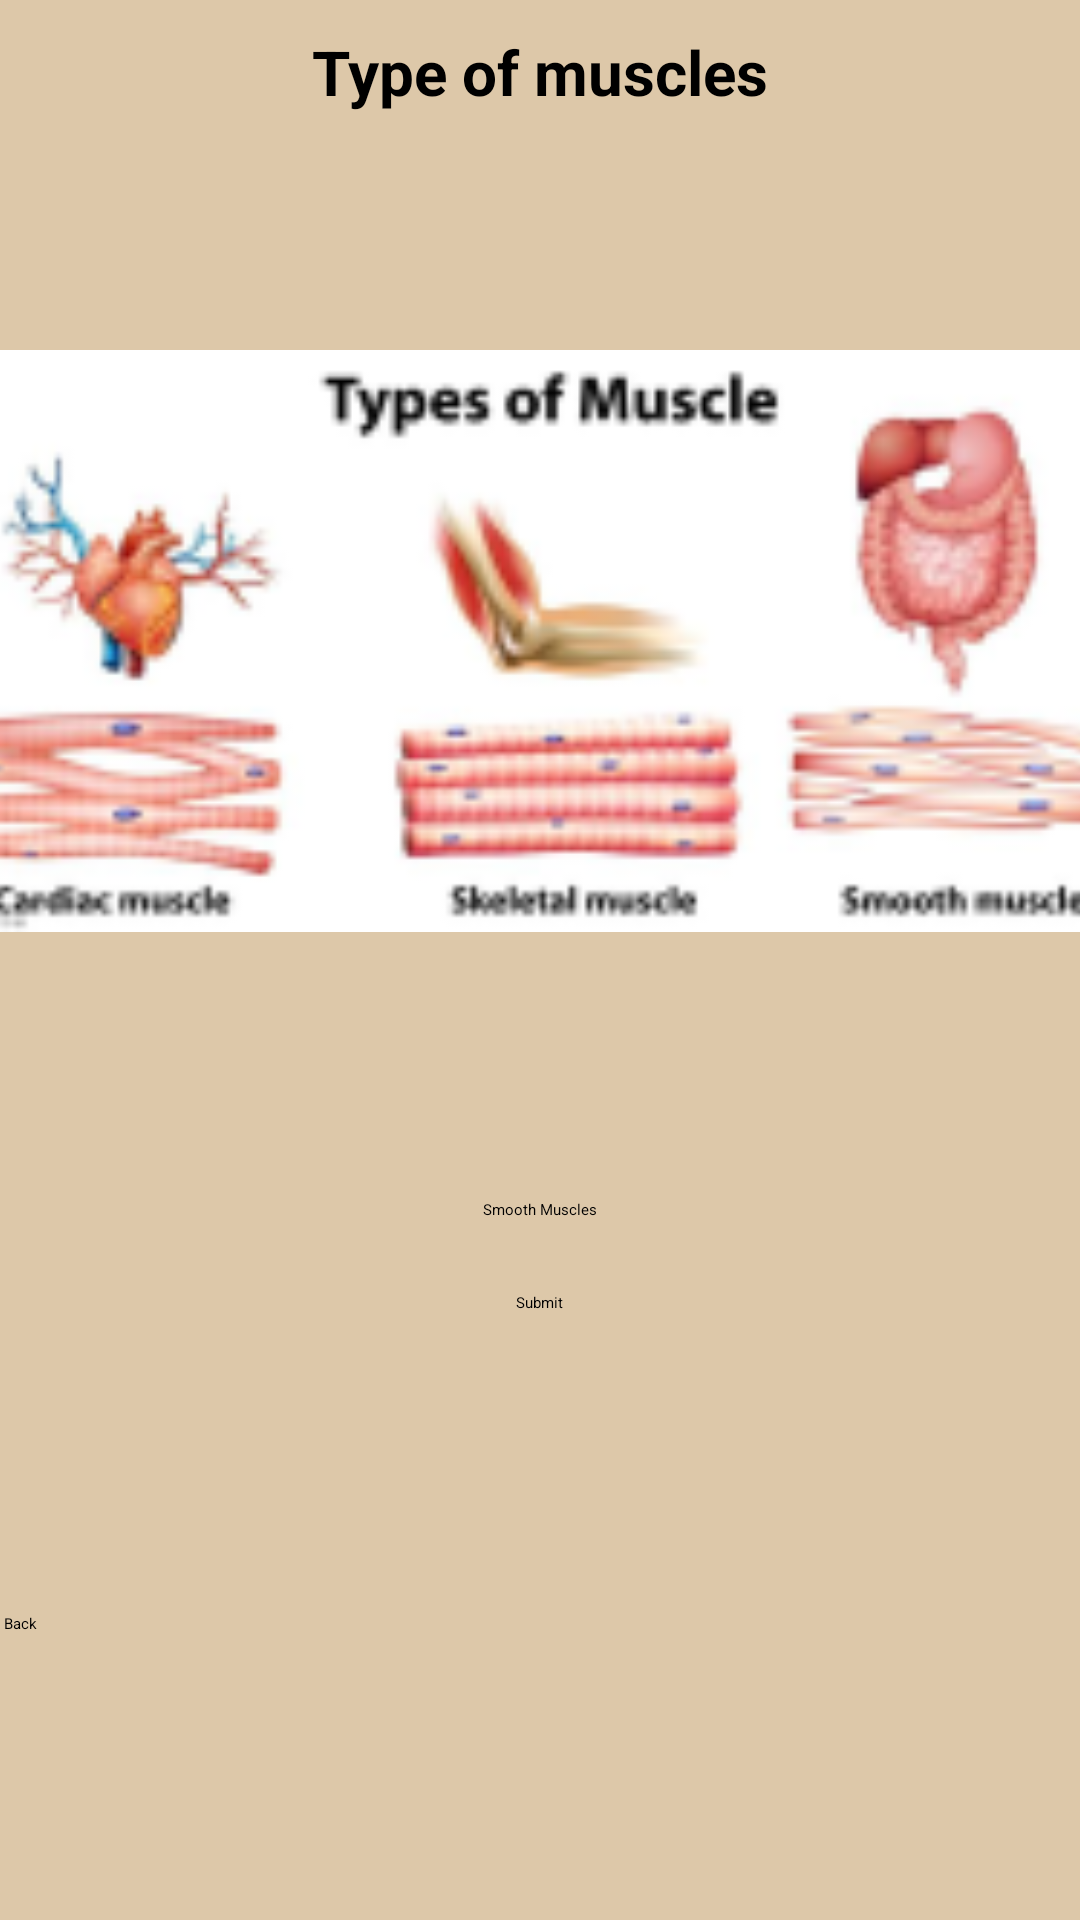

Here is an Android app screen rendered from its layout file. Give the layout XML and the strings, colors and styles it references.
<!-- AndroidManifest.xml: application theme Theme.Assign -->
<!-- res/layout/activity_main3.xml -->
<?xml version="1.0" encoding="utf-8"?>
<LinearLayout
    xmlns:android="http://schemas.android.com/apk/res/android"
    xmlns:app="http://schemas.android.com/apk/res-auto"
    xmlns:tools="http://schemas.android.com/tools"
    android:id="@+id/main"
    style="@style/backgroundstyle"
    android:layout_width="match_parent"
    android:layout_height="match_parent"
    android:orientation="vertical"
    android:layout_margin="10dp"
    tools:context=".MainActivity3">

    <TextView
        android:layout_width="wrap_content"
        android:layout_height="wrap_content"
        android:layout_marginTop="10dp"
        android:textSize="10pt"
        android:text="@string/type_of_muscles"
        android:textStyle="bold"
        android:layout_gravity="center"
        android:layout_margin="10dp"
        />

    <ImageView
        android:id="@+id/imageView"
        android:layout_width="400dp"
        android:layout_height="300dp"
        android:src="@drawable/typeofmuscles2"
        android:layout_gravity="center_horizontal"
        android:layout_marginTop="16dp"
        />

    
    <Spinner
        android:layout_width="wrap_content"
        android:layout_height="wrap_content"
        android:id="@+id/spinner"
        android:layout_marginTop="20dp"
        android:layout_gravity="center"
        android:entries="@array/musclestype"
        android:padding="16dp"
        />

    <Button
        android:layout_width="wrap_content"
        android:layout_height="wrap_content"
        android:id="@+id/btnSubmit"
        android:text="Submit"
        android:onClick="btnSumitOnClick"
        android:layout_marginTop="8dp"
        android:layout_gravity="center"
        />

    <ScrollView
        android:layout_width="match_parent"
        android:layout_height="100dp">

        <TextView
            android:id="@+id/txtViewD"
            android:layout_width="wrap_content"
            android:layout_height="wrap_content"
            android:layout_margin="10dp"
            android:scrollbars="vertical"
            style="@style/textviewstyle2"/>


    </ScrollView>

    <Button
        android:id="@+id/btnBack"
        android:layout_width="100dp"
        android:layout_height="wrap_content"
        android:onClick="btnBackOnClick"
        android:text=" Back " />


</LinearLayout>
<!-- resources referenced by this layout -->
<resources>
  <string-array name="musclestype">
          <item>Smooth Muscles</item>
          <item>Skeletal Muscles</item>
          <item>Cardiac Muscles</item>
      </string-array>
  <!-- drawable typeofmuscles2: png bitmap (drawable, 28331 bytes) -->
  <string name="type_of_muscles">Type of muscles</string>
  <style name="backgroundstyle">
          <item name="android:background">#DDC8A9</item>
          <item name="android:orientation">vertical</item>
      </style>
  <style name="textviewstyle2">
          <item name="android:textSize">14pt</item>
          <item name="android:layout_margin">16dp</item>
      </style>
</resources>
